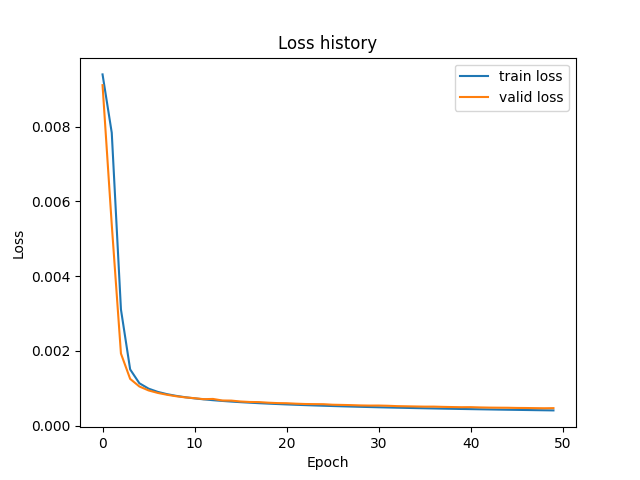

Source data for this figure (header and first rows):
train_loss, valid_loss
0.009397, 0.00911
0.007837, 0.00538
0.003107, 0.001927
0.001503, 0.00125
0.001133, 0.001046
0.0009885, 0.0009403
0.0009018, 0.0008736
0.0008409, 0.0008246
0.0007949, 0.0007845
0.0007579, 0.0007538
0.0007274, 0.0007327
0.0007015, 0.0007061
0.000679, 0.0007128
0.0006594, 0.0006713
0.000642, 0.000668
0.0006261, 0.0006439
0.0006123, 0.0006313
0.0005991, 0.0006282
0.0005873, 0.0006121
0.0005763, 0.0006017
0.0005659, 0.0005979
0.0005564, 0.0005858
0.0005473, 0.000577
0.0005387, 0.000574
0.0005306, 0.000572
0.0005231, 0.0005576
0.0005157, 0.0005526
0.0005089, 0.0005472
0.000502, 0.0005391
0.0004959, 0.0005348
0.0004897, 0.0005358
0.0004841, 0.0005298
0.0004784, 0.0005201
0.0004732, 0.0005157
0.0004678, 0.000511
0.0004629, 0.0005067
0.0004582, 0.0005068
0.0004532, 0.0005002
0.0004488, 0.0004955
0.0004442, 0.0004915
0.00044, 0.0004928
0.0004358, 0.0004855
0.0004318, 0.0004806
0.0004275, 0.0004782
0.0004238, 0.0004767
0.0004201, 0.0004717
0.0004165, 0.00047
0.0004129, 0.0004662
0.0004094, 0.0004633
0.0004059, 0.0004661
